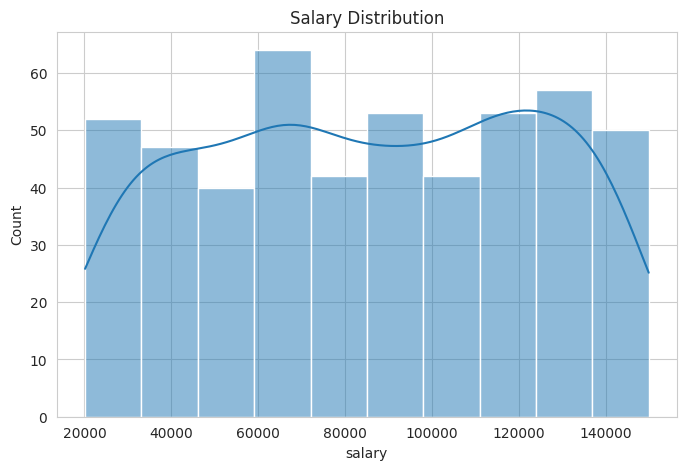
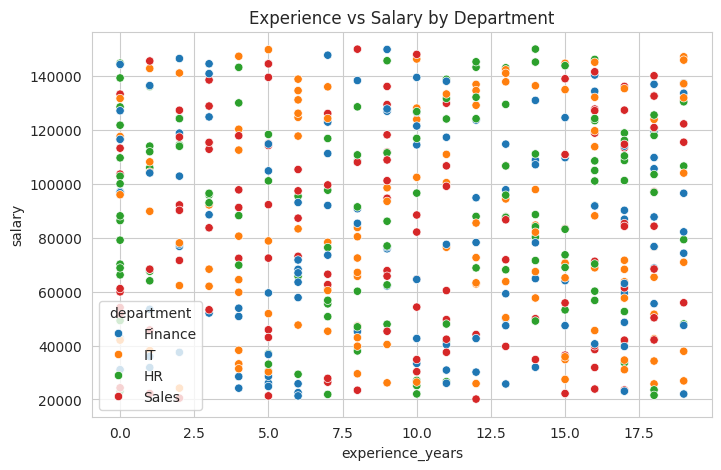
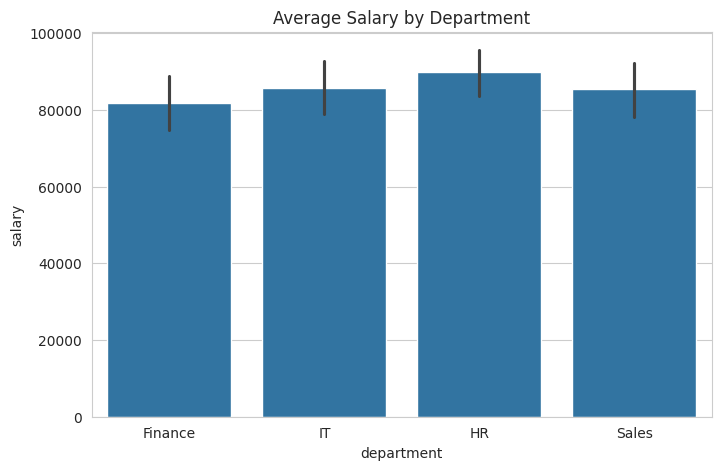
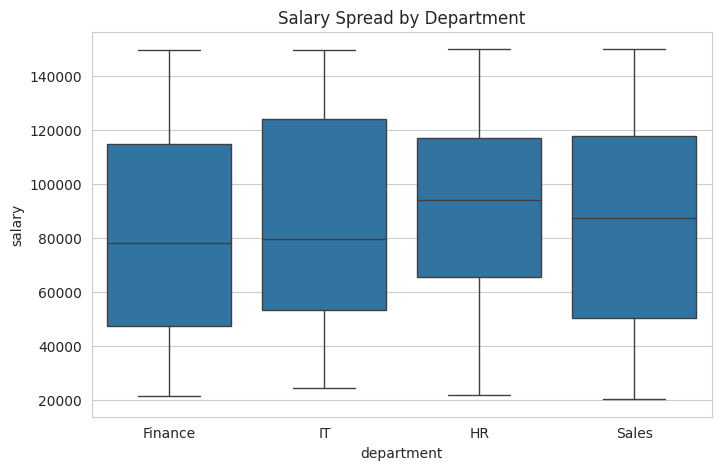

Write Python code to recreate these figures, in order.
import numpy as np
import pandas as pd
import matplotlib.pyplot as plt
import seaborn as sns

# -------------------------
# Dataset Creation
# -------------------------
np.random.seed(10)

df = pd.DataFrame({
    "employee_id": range(1, 501),
    "experience_years": np.random.randint(0, 20, 500),
    "salary": np.random.randint(20000, 150000, 500),
    "performance_rating": np.random.randint(1, 6, 500),
    "department": np.random.choice(["IT", "HR", "Sales", "Finance"], 500)
})

# -------------------------
# Inspection
# -------------------------
print(df.info())
print(df.describe(include="all"))

# -------------------------
# GroupBy Analysis
# -------------------------
dept_salary_stats = df.groupby("department")["salary"].agg(["mean", "median", "max"])
print("\nSalary stats by department:\n", dept_salary_stats)

# -------------------------
# Pivot Table
# -------------------------
pivot = pd.pivot_table(
    df,
    values="salary",
    index="department",
    columns="performance_rating",
    aggfunc="mean"
)

print("\nPivot Table:\n", pivot)

# -------------------------
# Feature Engineering
# -------------------------

# Salary ranking (1 = highest salary)
df["salary_rank"] = df["salary"].rank(ascending=False)

# Experience-based level
df["level"] = np.where(df["experience_years"] >= 10, "Senior", "Junior")

# Department distribution
dept_distribution = df["department"].value_counts(normalize=True)
print("\nDepartment distribution:\n", dept_distribution)

# -------------------------
# Visualization
# -------------------------
sns.set_style("whitegrid")

# 1. Salary distribution
plt.figure(figsize=(8,5))
sns.histplot(df["salary"], kde=True)
plt.title("Salary Distribution")
plt.show()

# 2. Experience vs Salary
plt.figure(figsize=(8,5))
sns.scatterplot(x="experience_years", y="salary", hue="department", data=df)
plt.title("Experience vs Salary by Department")
plt.show()

# 3. Average Salary by Department
plt.figure(figsize=(8,5))
sns.barplot(x="department", y="salary", data=df)
plt.title("Average Salary by Department")
plt.show()

# 4. Salary spread by Department
plt.figure(figsize=(8,5))
sns.boxplot(x="department", y="salary", data=df)
plt.title("Salary Spread by Department")
plt.show()
